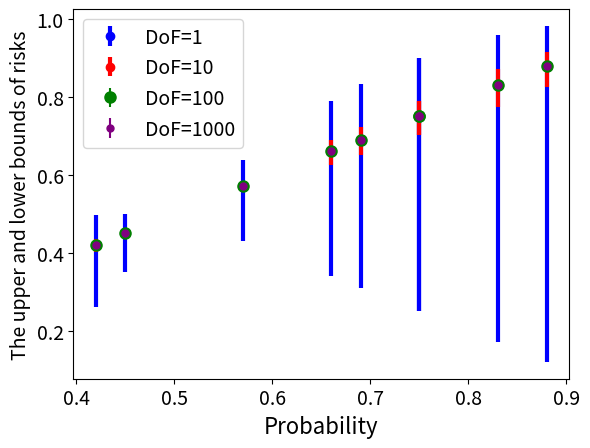

The script that saved this image:
import matplotlib.pyplot as plt
import numpy as np

# Probability
probabilities = [0.75, 0.42, 0.83, 0.57, 0.69, 0.88, 0.75, 0.66, 0.45]

# Dof=1000
lower_bounds_1 = [0.7504, 0.4198, 0.8304, 0.5701, 0.6903, 0.8804, 0.7504, 0.6603, 0.4499]
upper_bounds_1 = [0.7496, 0.4202, 0.8296, 0.5699, 0.6897, 0.8796, 0.7496, 0.6597, 0.4501]

# Dof=100
lower_bounds_2 = [0.7504, 0.4198, 0.8304, 0.5701, 0.6903, 0.8804, 0.7504, 0.6603, 0.4499]
upper_bounds_2 = [0.7496, 0.4202, 0.8296, 0.5699, 0.6897, 0.8796, 0.7496, 0.6597, 0.4501]

# Dof=10
lower_bounds_3 = [0.7889, 0.4044, 0.8702, 0.5838, 0.7232, 0.9161, 0.7889, 0.6891, 0.4401]
upper_bounds_3 = [0.7015, 0.4376, 0.7744, 0.5546, 0.6507, 0.8249, 0.7015, 0.6262, 0.4611]

# dof=1
lower_bounds_4 = [0.9000, 0.3440, 0.9597, 0.6373, 0.8321, 0.9817, 0.9000, 0.7903, 0.4010]
upper_bounds_4 = [0.2500, 0.5800, 0.1700, 0.4300, 0.3100, 0.1200, 0.2500, 0.3400, 0.5500]

# array 
probabilities = np.array(probabilities)
lower_bounds_1 = np.array(lower_bounds_1)
upper_bounds_1 = np.array(upper_bounds_1)
lower_bounds_2 = np.array(lower_bounds_2)
upper_bounds_2 = np.array(upper_bounds_2)
lower_bounds_3 = np.array(lower_bounds_3)
upper_bounds_3 = np.array(upper_bounds_3)
lower_bounds_4 = np.array(lower_bounds_4)
upper_bounds_4 = np.array(upper_bounds_4)

# Upper and lower bounds
yerr_1 = np.abs([upper_bounds_4 - probabilities, probabilities - lower_bounds_4])
yerr_2 = np.abs([upper_bounds_3 - probabilities, probabilities - lower_bounds_3])
yerr_3 = np.abs([upper_bounds_2 - probabilities, probabilities - lower_bounds_2])
yerr_4 = np.abs([upper_bounds_1 - probabilities, probabilities - lower_bounds_1])

# plot
plt.errorbar(probabilities, probabilities, yerr=yerr_1, fmt='o', label='DoF=1', color='blue', linewidth=3)
plt.errorbar(probabilities, probabilities, yerr=yerr_2, fmt='o', label='DoF=10', color='red', linewidth=3)
plt.errorbar(probabilities, probabilities, yerr=yerr_3, fmt='o', label='DoF=100', color='green', markersize=8)
plt.errorbar(probabilities, probabilities, yerr=yerr_4, fmt='o', label='DoF=1000', color='purple', markersize=5)

plt.xlabel('Probability', fontsize=16)
plt.ylabel('The upper and lower bounds of risks', fontsize=14)

plt.legend(loc='upper left', fontsize=14)

plt.tick_params(axis='both', which='major', labelsize=14)

plt.show()
